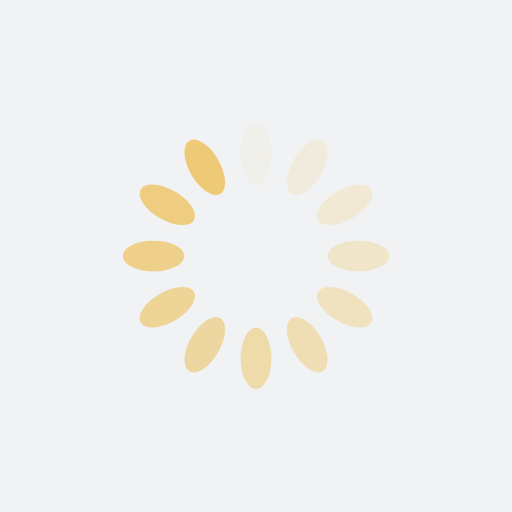
t = 0.00 s
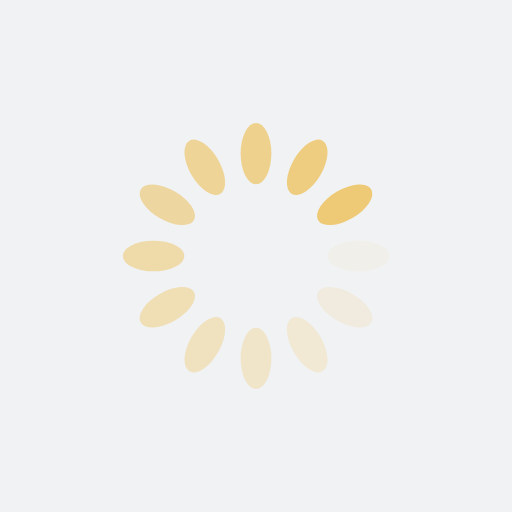
t = 0.46 s
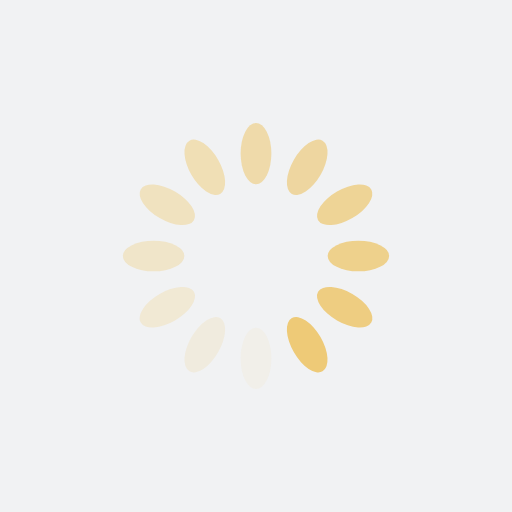
t = 0.93 s
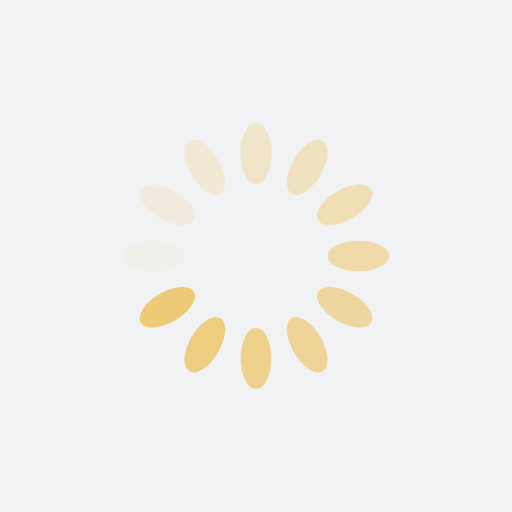
t = 1.39 s

The animated SVG that drew these frames (rendered in a browser with its animation timeline set to each time). Animation: 12 SMIL elements (animate=12); one cycle of 1.85 s, repeats indefinitely.

<?xml version="1.0" encoding="utf-8"?>
<svg xmlns="http://www.w3.org/2000/svg" xmlns:xlink="http://www.w3.org/1999/xlink" style="margin: auto; background: rgb(241, 242, 243); display: block; shape-rendering: auto;" width="271px" height="271px" viewBox="0 0 100 100" preserveAspectRatio="xMidYMid">
<g transform="rotate(0 50 50)">
  <rect x="47" y="24" rx="3" ry="6" width="6" height="12" fill="#eeca77">
    <animate attributeName="opacity" values="1;0" keyTimes="0;1" dur="1.8518518518518516s" begin="-1.6975308641975309s" repeatCount="indefinite"></animate>
  </rect>
</g><g transform="rotate(30 50 50)">
  <rect x="47" y="24" rx="3" ry="6" width="6" height="12" fill="#eeca77">
    <animate attributeName="opacity" values="1;0" keyTimes="0;1" dur="1.8518518518518516s" begin="-1.5432098765432098s" repeatCount="indefinite"></animate>
  </rect>
</g><g transform="rotate(60 50 50)">
  <rect x="47" y="24" rx="3" ry="6" width="6" height="12" fill="#eeca77">
    <animate attributeName="opacity" values="1;0" keyTimes="0;1" dur="1.8518518518518516s" begin="-1.3888888888888888s" repeatCount="indefinite"></animate>
  </rect>
</g><g transform="rotate(90 50 50)">
  <rect x="47" y="24" rx="3" ry="6" width="6" height="12" fill="#eeca77">
    <animate attributeName="opacity" values="1;0" keyTimes="0;1" dur="1.8518518518518516s" begin="-1.2345679012345678s" repeatCount="indefinite"></animate>
  </rect>
</g><g transform="rotate(120 50 50)">
  <rect x="47" y="24" rx="3" ry="6" width="6" height="12" fill="#eeca77">
    <animate attributeName="opacity" values="1;0" keyTimes="0;1" dur="1.8518518518518516s" begin="-1.0802469135802468s" repeatCount="indefinite"></animate>
  </rect>
</g><g transform="rotate(150 50 50)">
  <rect x="47" y="24" rx="3" ry="6" width="6" height="12" fill="#eeca77">
    <animate attributeName="opacity" values="1;0" keyTimes="0;1" dur="1.8518518518518516s" begin="-0.9259259259259258s" repeatCount="indefinite"></animate>
  </rect>
</g><g transform="rotate(180 50 50)">
  <rect x="47" y="24" rx="3" ry="6" width="6" height="12" fill="#eeca77">
    <animate attributeName="opacity" values="1;0" keyTimes="0;1" dur="1.8518518518518516s" begin="-0.7716049382716049s" repeatCount="indefinite"></animate>
  </rect>
</g><g transform="rotate(210 50 50)">
  <rect x="47" y="24" rx="3" ry="6" width="6" height="12" fill="#eeca77">
    <animate attributeName="opacity" values="1;0" keyTimes="0;1" dur="1.8518518518518516s" begin="-0.6172839506172839s" repeatCount="indefinite"></animate>
  </rect>
</g><g transform="rotate(240 50 50)">
  <rect x="47" y="24" rx="3" ry="6" width="6" height="12" fill="#eeca77">
    <animate attributeName="opacity" values="1;0" keyTimes="0;1" dur="1.8518518518518516s" begin="-0.4629629629629629s" repeatCount="indefinite"></animate>
  </rect>
</g><g transform="rotate(270 50 50)">
  <rect x="47" y="24" rx="3" ry="6" width="6" height="12" fill="#eeca77">
    <animate attributeName="opacity" values="1;0" keyTimes="0;1" dur="1.8518518518518516s" begin="-0.30864197530864196s" repeatCount="indefinite"></animate>
  </rect>
</g><g transform="rotate(300 50 50)">
  <rect x="47" y="24" rx="3" ry="6" width="6" height="12" fill="#eeca77">
    <animate attributeName="opacity" values="1;0" keyTimes="0;1" dur="1.8518518518518516s" begin="-0.15432098765432098s" repeatCount="indefinite"></animate>
  </rect>
</g><g transform="rotate(330 50 50)">
  <rect x="47" y="24" rx="3" ry="6" width="6" height="12" fill="#eeca77">
    <animate attributeName="opacity" values="1;0" keyTimes="0;1" dur="1.8518518518518516s" begin="0s" repeatCount="indefinite"></animate>
  </rect>
</g>
<!-- [ldio] generated by https://loading.io/ --></svg>
